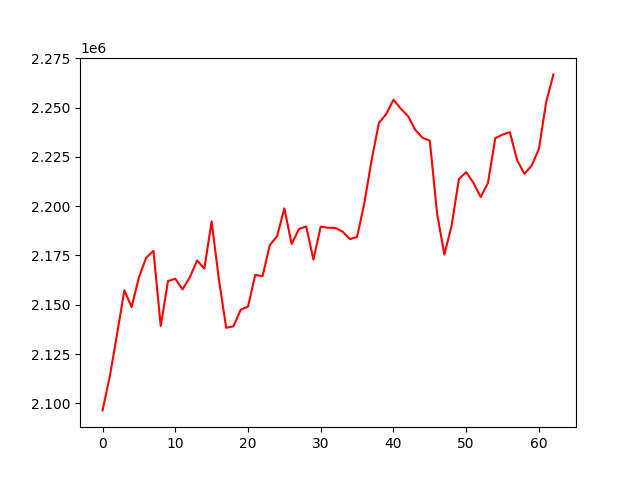

Values plotted in this chart, from the file beside it:
, 0
0, 2096454
1, 2113734
2, 2135154
3, 2157316
4, 2148846
5, 2163900
6, 2173852
7, 2177341
8, 2139249
9, 2162004
10, 2163212
11, 2157794
12, 2163921
13, 2172449
14, 2168349
15, 2192292
16, 2162775
17, 2138326
18, 2139099
19, 2147493
20, 2149079
21, 2165171
22, 2164482
23, 2180254
24, 2184782
25, 2198884
26, 2180824
27, 2188358
28, 2189731
29, 2172902
30, 2189646
31, 2189062
32, 2188997
33, 2187076
34, 2183307
35, 2184378
36, 2201648
37, 2223395
38, 2242184
39, 2246716
40, 2253977
41, 2249471
42, 2245702
43, 2238663
44, 2234643
45, 2233198
46, 2196233
47, 2175471
48, 2190189
49, 2213742
50, 2217234
51, 2211820
52, 2204619
53, 2211841
54, 2234498
55, 2236273
56, 2237537
57, 2223369
58, 2216388
59, 2220566
... 3 more rows
